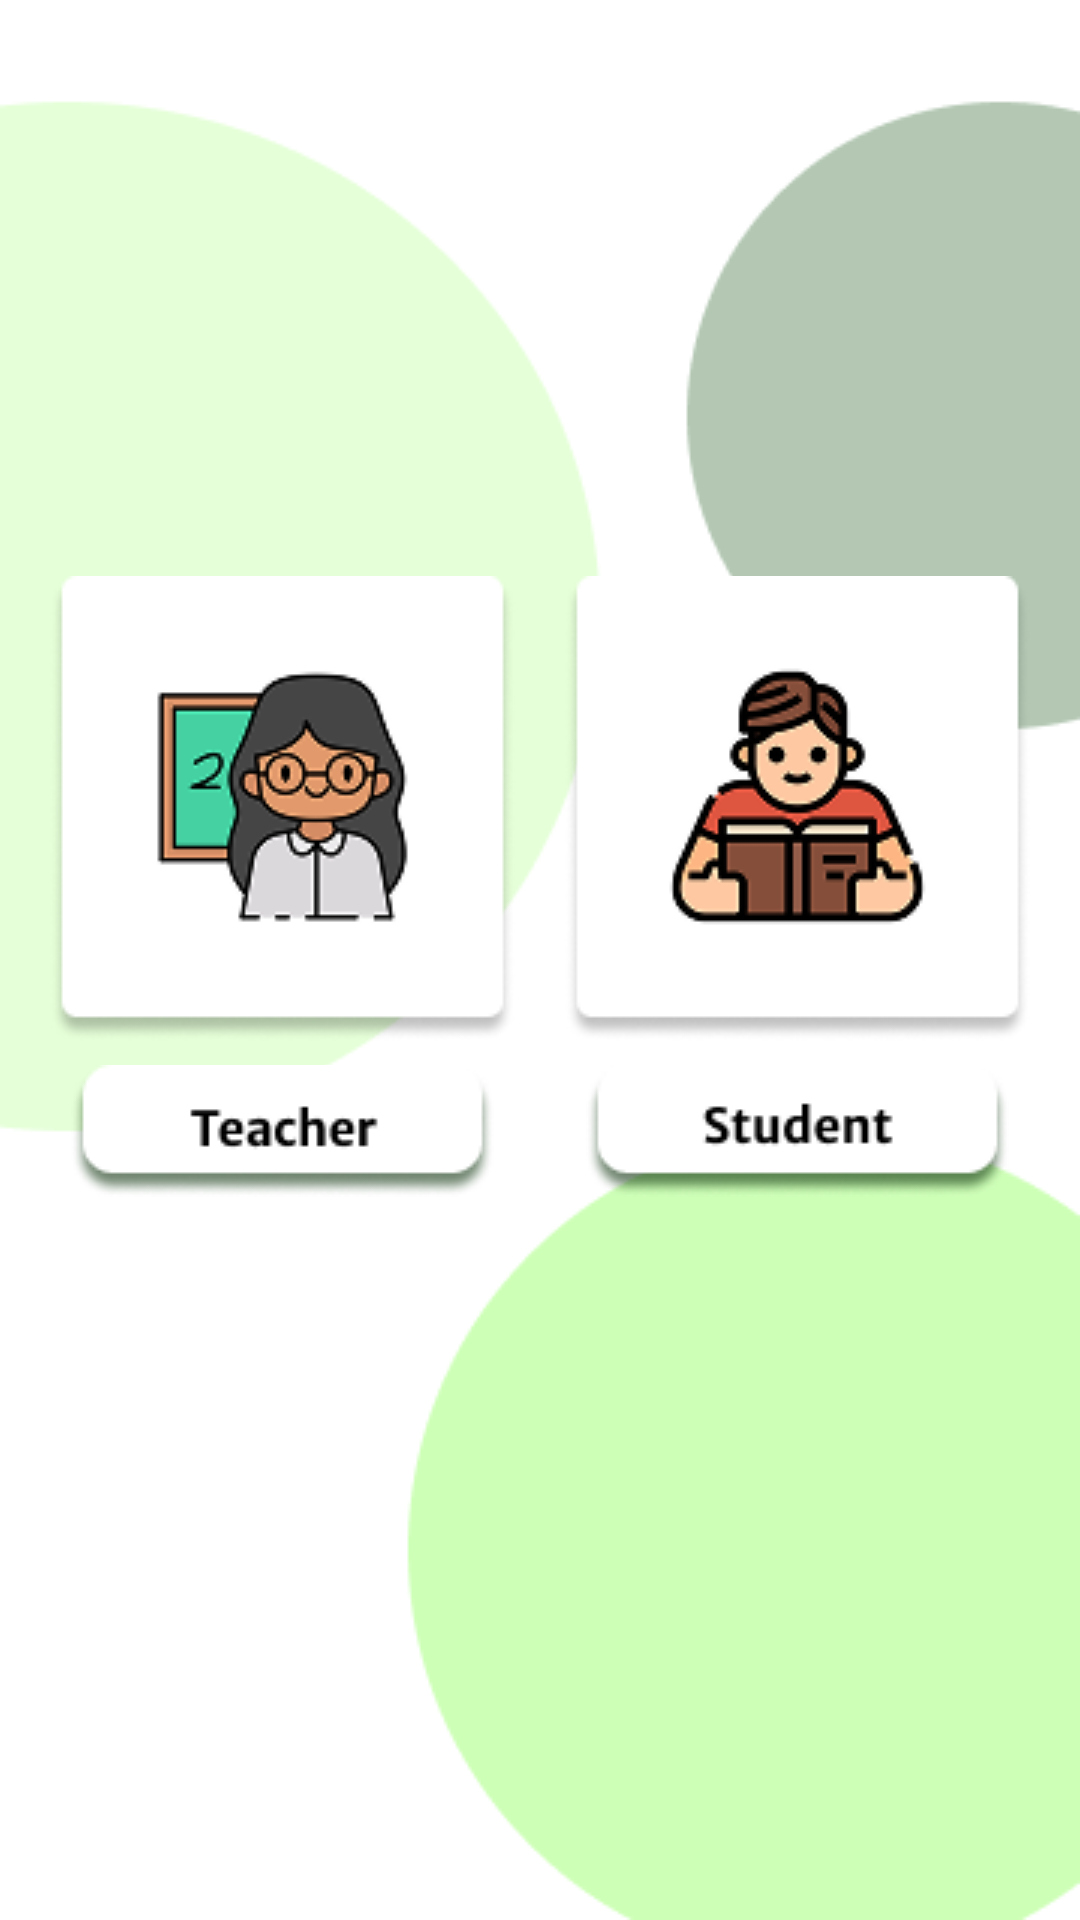

The Android layout XML behind this screen, and the referenced resources:
<!-- AndroidManifest.xml: application theme Theme.CSS -->
<!-- res/layout/activity_choose_user_login.xml -->
<?xml version="1.0" encoding="utf-8"?>
<androidx.constraintlayout.widget.ConstraintLayout
    xmlns:android="http://schemas.android.com/apk/res/android"
    xmlns:app="http://schemas.android.com/apk/res-auto"
    xmlns:tools="http://schemas.android.com/tools"
    android:id="@+id/main"
    android:layout_width="match_parent"
    android:layout_height="match_parent"
    android:background="@drawable/background_2"
    tools:context=".ChooseUserLogin">

    <androidx.constraintlayout.widget.Guideline
        android:layout_width="wrap_content"
        android:layout_height="wrap_content"
        android:id="@+id/guideline_horizontal"
        android:orientation="horizontal"
        app:layout_constraintGuide_percent="0.30" />

    
    <ImageView
        android:id="@+id/teacher_picking"
        android:layout_width="wrap_content"
        android:layout_height="wrap_content"
        android:src="@drawable/teacher_picking"
        android:contentDescription="Teacher Picking"
        app:layout_constraintTop_toTopOf="@id/guideline_horizontal"
        app:layout_constraintStart_toStartOf="parent"
        app:layout_constraintEnd_toStartOf="@id/student_picking"
        app:layout_constraintHorizontal_chainStyle="spread" />

    
    <ImageView
        android:id="@+id/student_picking"
        android:layout_width="wrap_content"
        android:layout_height="wrap_content"
        android:src="@drawable/student_picking"
        android:contentDescription="Student Picking"
        app:layout_constraintTop_toTopOf="@id/guideline_horizontal"
        app:layout_constraintStart_toEndOf="@id/teacher_picking"
        app:layout_constraintEnd_toEndOf="parent" />

    
    <ImageButton
        android:id="@+id/teacher_button"
        android:layout_width="wrap_content"
        android:layout_height="wrap_content"
        android:layout_marginTop="8dp"
        android:background="@null"
        android:contentDescription="Teacher Button"
        android:src="@drawable/teacher_button"
        app:layout_constraintEnd_toEndOf="@id/teacher_picking"
        app:layout_constraintHorizontal_chainStyle="spread"
        app:layout_constraintStart_toStartOf="@id/teacher_picking"
        app:layout_constraintTop_toBottomOf="@id/teacher_picking"
        tools:ignore="TouchTargetSizeCheck" />

    
    <ImageButton
        android:id="@+id/student_button"
        android:layout_width="wrap_content"
        android:layout_height="wrap_content"
        android:layout_marginTop="8dp"
        android:background="@null"
        android:contentDescription="Student Button"
        android:src="@drawable/student_button"
        app:layout_constraintEnd_toEndOf="@id/student_picking"
        app:layout_constraintStart_toStartOf="@id/student_picking"
        app:layout_constraintTop_toBottomOf="@id/student_picking"
        tools:ignore="TouchTargetSizeCheck" />

</androidx.constraintlayout.widget.ConstraintLayout>
<!-- resources referenced by this layout -->
<resources>
  <!-- drawable background_2: png bitmap (drawable, 7744 bytes) -->
  <!-- drawable student_button: png bitmap (drawable, 4013 bytes) -->
  <!-- drawable student_picking: png bitmap (drawable, 11074 bytes) -->
  <!-- drawable teacher_button: png bitmap (drawable, 3917 bytes) -->
  <!-- drawable teacher_picking: png bitmap (drawable, 11398 bytes) -->
  <style name="Theme.CSS" parent="Base.Theme.CSS" />
  <style name="Base.Theme.CSS" parent="Theme.Material3.DayNight.NoActionBar">
          
          
      </style>
</resources>
